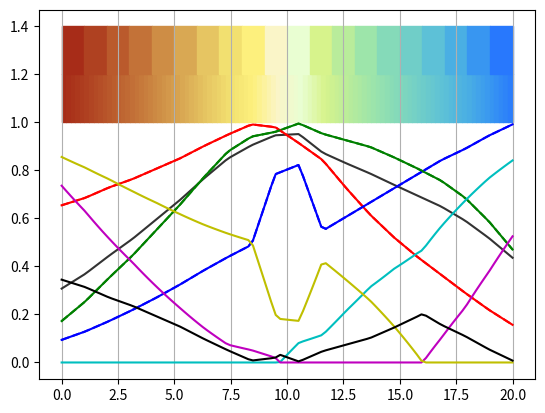

Generate this figure with matplotlib:


def cbox(i, gray=False, spectrum="alternate", reverse=False, as255=False, alpha=None, **kwargs):
    """
    Access a modular list of colors for plotting.
    Defines colours using rgb.

    :param i: (int), index to access color
    :param gray: (bool), if true then color is return as grayscale value
    :param spectrum: (str), choice of spectrum to use
    :param reverse: (bool), reverses the color order
    :param kwargs:
    :return:
    """

    CD = {}
    CD['dark blue'] = (0.0, 0.0, 0.55)  # 0
    CD['greenish blue'] = (0.12, .8, .8)  # 10
    CD['dark green'] = (0.15, 0.35, 0.0)  # 1
    CD['yellow'] = (1.0, 1.0, 0.0)  # 6
    CD['orangish yellow'] = (1.0, 0.9, 0.1)  # 6
    CD['dark red'] = (0.73, 0.0, 0.0)  # 2
    CD['dark purple'] = (0.8, 0.0, 0.8)  # 3
    CD['light green'] = (0.49, 0.64, 0.0)  # 4
    CD['orange'] = (1.0, 0.5, 0.0)  # 5
    CD['light blue'] = (0.5, 0.85, 1.0)  # 6
    CD['pink'] = (1.0, 0.8, 0.8)  # 7
    CD['brown'] = (0.5, 0.3, 0.0)  # 8
    CD['red'] = (0.9, 0.0, 0.0)  # 9

    CD['bluey purple'] = (0.8, 0.85, 1.0)  # 12

    CD['dark gray'] = (0.25, 0.25, 0.25)  #
    CD['mid gray'] = (0.5, 0.5, 0.5)  #
    CD['light gray'] = (0.75, 0.75, 0.75)  #
    CD['dark grey'] = (0.25, 0.25, 0.25)  #
    CD['mid grey'] = (0.5, 0.5, 0.5)  #
    CD['light grey'] = (0.75, 0.75, 0.75)  #
    CD['black5'] = (0.05, 0.05, 0.05)  #
    CD['black'] = (0.0, 0.0, 0.0)  #
    CD['white'] = (1.0, 1.0, 1.0)  #

    if isinstance(i, int):
        i = i
    elif isinstance(i, float):
        i = int(i)
    elif isinstance(i, str):
        dat = CD[i]
        return dat
    if spectrum == "alternate":
        order = ['dark blue', 'orange', 'light blue', 'dark purple', 'dark green',
                 'bluey purple', 'dark red', 'light green', 'pink', 'brown',
                 'red', 'yellow', 'greenish blue', 'dark gray',
                 'mid gray', 'light gray']
    elif spectrum == "lighten":
        order = ['dark blue', 'dark green', 'dark red', 'brown',
                 'light green', 'orange', 'light blue', 'pink', 'dark purple',
                 'red', 'greenish blue', 'bluey purple', 'yellow',
                 'dark gray', 'mid gray', 'light gray']
    elif spectrum == 'dots':
        order = ['dark blue', 'yellow', 'light blue', 'dark purple', 'dark green', 'orange',
                 'bluey purple', 'dark red', 'light green', 'pink', 'brown',
                 'red', 'greenish blue', 'dark gray',
                 'mid gray', 'light gray']
    elif spectrum == "traffic":
        order = ['dark green', 'orange', 'red']
    else:  # warnings
        order = ['light green', 'orangish yellow', 'orange', 'red', 'black', 'dark gray']

    index = i % len(order)
    if reverse:
        index = len(order) - index - 1
    rgb = CD[order[index]]

    gray_value = 0.299 * rgb[0] + 0.587 * rgb[1] + 0.114 * rgb[2]  # calculate the gray scale value

    if gray:
        return gray_value, gray_value, gray_value
    if as255:
        rgb = [int(rgb[0] * 255), int(rgb[1] * 255), int(rgb[2] * 255)]
    if alpha:
        rgb = list(rgb)
        rgb.append(alpha)
    return rgb


def spectra(i, **kwargs):
    """
    Define colours by number.
    Can be plotted either in order of gray scale or in the 'best' order for
    having a strong gray contrast for only three or four lines
    :param i: the index to access a colour
    """
    ordered = kwargs.get('ordered', False)
    options = kwargs.get('options', 'best')
    gray = kwargs.get('gray', False)
    CD = {}
    CD['dark blue'] = (1.0, 0.0, 0.55)  # 0
    CD['dark green'] = (0.15, 0.35, 0.0)  # 1
    CD['dark red'] = (0.73, 0.0, 0.0)  # 2
    CD['dark purple'] = (0.8, 0.0, 0.8)  # 3
    CD['light green'] = (0.49, 0.64, 0.0)  # 4
    CD['orange'] = (1.0, 0.5, 0.0)  # 5
    CD['light blue'] = (0.5, 0.85, 1.0)  # 6
    CD['pink'] = (1.0, 0.8, 0.8)  # 7
    CD['brown'] = (0.5, 0.3, 0.0)  # 8
    CD['red'] = (0.9, 0.0, 0.0)  # 9
    CD['greenish blue'] = (0.12, .8, .8)  # 10
    CD['bluey purple'] = (0.8, 0.85, 1.0)  # 12
    CD['yellow'] = (1.0, 1.0, 0.0)  # 6
    CD['dark gray'] = (0.25, 0.25, 0.25)  #
    CD['mid gray'] = (0.5, 0.5, 0.5)  #
    CD['light gray'] = (0.75, 0.75, 0.75)  #
    CD['black5'] = (0.05, 0.05, 0.05)  #
    CD['black'] = (0.0, 0.0, 0.0)  #
    CD['white'] = (1.0, 1.0, 1.0)  #

    if isinstance(i, int):
        i = i
    elif isinstance(i, float):
        i = int(i)
    elif isinstance(i, str):
        dat = CD[i]
        return dat

    DtoL = ['dark blue', 'dark green', 'dark red', 'brown',
            'light green', 'orange', 'light blue', 'pink', 'dark purple',
            'red', 'greenish blue', 'bluey purple', 'yellow',
            'dark gray', 'mid gray', 'light gray']
    Best = ['dark blue', 'orange', 'light blue', 'dark purple', 'dark green',
            'bluey purple', 'dark red', 'light green', 'pink', 'brown',
            'red', 'yellow', 'greenish blue', 'dark gray',
            'mid gray', 'light gray']
    Dots = ['dark blue', 'yellow', 'light blue', 'dark purple', 'dark green', 'orange',
            'bluey purple', 'dark red', 'light green', 'pink', 'brown',
            'red', 'greenish blue', 'dark gray',
            'mid gray', 'light gray']
    # ll = [0, 5, 2, 4, 1, 6, 3, 7, 8, 11, 9, 12, 10, 13, 14, 15]  # change 11 w 5

    ind = i % len(Best)
    dat = CD[Best[ind]]
    col = Best[ind]
    if ordered:  # if ordered is true then the colours are accessed from darkest to lightest
        ind = i % len(DtoL)
        dat = CD[DtoL[ind]]
        col = DtoL[ind]
    if options == "dots":
        ind = i % len(Dots)
        dat = CD[Dots[ind]]
        col = Dots[ind]
    if options == "ordered":
        ind = i % len(DtoL)
        dat = CD[DtoL[ind]]
        col = DtoL[ind]

    gray_value = 0.299 * dat[0] + 0.587 * dat[1] + 0.114 * dat[2]  # calculate the gray scale value

    if gray:
        return gray_value, gray_value, gray_value

    return dat


#
# def assessClassicColours():
#     cl = ['b', 'g', 'r', 'm', 'y', 'k', 'ivory', 'orange']
#     cc = ColorConverter()  # ColorConverter from matplotlib
#     for ss in cl:
#         print(ss)
#         col = cc.to_rgb(ss)
#         print(col)
#         gray = 0.299 * col[0] + 0.587 * col[1] + 0.114 * col[2]
#         print(gray)
#
#
# def plotter():
#     cs = 16
#     for j in range(cs):
#         a = np.arange(0, 10, 1)
#         b = 0.1 * np.ones(10)
#         # plt.plot(a, b + j, c=cbox('red', ordered=True), lw=30)
#         # plt.plot(a, b + j, c=cbox(j, ordered=True), lw=30)
#         plt.plot(a, b + j, c=cbox(j, ordered=False), lw=30)
#     plt.show()
#
#
# def checkGreys():
#     cs = 16
#     for j in range(cs):
#         a = np.arange(0, 5, 1)
#         b = 0.1 * np.ones(5)
#         # plt.plot(a, b + j, c=cbox('red', ordered=True), lw=30)
#         # plt.plot(a, b + j, c=cbox(j, ordered=True), lw=30)
#         col = cbox(j, ordered=False)
#         gray = 0.299 * col[0] + 0.587 * col[1] + 0.114 * col[2]
#         plt.plot(a, b + j, c=col, lw=30)
#         d = np.arange(4, 9, 1)
#         print('gray value: ', gray)
#         plt.plot(d, b + j, c=(gray, gray, gray), lw=30)
#     plt.show()

def red_to_yellow(i, gray=False, reverse=False, as255=False, alpha=None):
    rgbs = [[167, 44, 24],
            [175, 65, 33],
            [186, 90, 44],
            [195, 114, 56],
            [206, 141, 69],
            [217, 168, 83],
            [230, 197, 98],
            [242, 224, 112],
            [253, 250, 125]]
    ind = i % len(rgbs)
    if reverse:
        ind = len(rgbs) - ind - 1
    rgb = rgbs[ind]

    gray_value = (0.299 * rgb[0] + 0.587 * rgb[1] + 0.114 * rgb[2]) / 255  # calculate the gray scale value

    if gray:
        return gray_value, gray_value, gray_value
    if not as255:
        rgb = [float(rgb[0]) / 255, float(rgb[1]) / 255, float(rgb[2]) / 255]
    if alpha:
        rgb = list(rgb)
        rgb.append(alpha)
    return rgb


def get_len_red_to_yellow():
    return 9


RED2YELLOW2BLUE_STR = 'red2yellow2blue'
RED2WHITE2BLUE_STR = 'red2white2blue'
PURPLE2GREEN_STR = 'purple2green'
RED2YELLOWWHITE = 'red2yellowwhite'

COLOR_SCHEMES = [RED2YELLOW2BLUE_STR, RED2WHITE2BLUE_STR, PURPLE2GREEN_STR, RED2YELLOWWHITE]


def get_colors(scheme):
    if scheme == PURPLE2GREEN_STR:
        rgbs = [
            [73, 23, 118],  # 0
            [100, 32, 111],
            [130, 39, 108],
            [153, 51, 99],  # 3
            [173, 68, 74],  # 4
                [184, 87, 62],  # 5
                [195, 105, 54],  # 6
                [198, 126, 56],  # 7
                [206, 143, 64],  # 8
                [209, 163, 71],
                [207, 184, 90],
                [196, 207, 120],
                [183, 234, 134],
                [181, 255, 148],
                ]
    elif scheme == 'purple2yellow':
        rgbs = [
            [73, 15, 96],
            [70, 44, 159],
            [113, 62, 146],
            [173, 74, 126],
            [195, 102, 120],
            [234, 129, 87],
            [250, 165, 62],
            [250, 202, 72],
            [251, 238, 95],
        ]
    elif scheme == 'red2yellow':
        rgbs = [[167, 44, 24],
                [175, 65, 33],
                [186, 90, 44],
                [195, 114, 56],
                [206, 141, 69],
                [217, 168, 83],
                [230, 197, 98],
                [242, 224, 112],
                [253, 250, 125],
                ]
    elif scheme == 'red2yellowwhite':
        rgbs = [[167, 44, 24],  # 0
                [175, 65, 33],  # 1
                [186, 90, 44],  # 2
                [195, 114, 56],  # 3
                [206, 141, 69],  # 4
                [217, 168, 83],  # 5
                [230, 197, 98],  # 6
                [242, 224, 112],  # 7
                [253, 250, 125],  # 8
                [250, 250, 240],  # 9
                ]
    elif scheme == 'red2yellow2green':
        rgbs = [[167, 44, 24],  # 9
                [175, 65, 33],  # 8
                [186, 90, 44],  # 7
                [195, 114, 56],  # 6
                [206, 141, 69],  # 5
                [217, 168, 83],  # 4
                [230, 197, 98],  # 3
                [242, 224, 112],  # 2
                [253, 250, 125],  # 1
                [215, 245, 130],
                [185, 240, 134],
                [157, 235, 138],
                [130, 230, 142],
                ]
    elif scheme == RED2YELLOW2BLUE_STR:
        rgbs = [[167, 44, 24],  # 0
                [175, 65, 33],  # 1
                [186, 90, 44],  # 2
                [195, 114, 56],  # 3
                [206, 141, 69],  # 4
                [217, 168, 83],  # 5
                [230, 197, 98],  # 6
                [242, 224, 112],  # 7
                [253, 240, 125],  # 8
                [250, 245, 200],  # centre
                [233, 254, 210],  # centre
                [215, 243, 140],  # 8
                [185, 236, 155],  # 7
                [157, 229, 170],  # 6
                [133, 218, 185],  # 5
                [112, 206, 200],  # 4
                [93, 193, 215],  # 3
                [74, 175, 227],  # 2
                [56, 150, 241],  # 1
                [40, 120, 253],  # 0
                ]
    elif scheme == RED2WHITE2BLUE_STR:
        rgbs = [[167, 44, 24],  # 0
                [175, 65, 33],  # 1
                [186, 90, 44],  # 2
                [195, 114, 56],  # 3
                [206, 141, 69],  # 4
                [217, 168, 83],  # 5
                [230, 197, 98],  # 6
                [242, 224, 112],  # 7
                [253, 240, 125],  # 8
                [250, 250, 250],  # centre
                [250, 250, 250],  # centre
                [215, 243, 140],  # 8
                [185, 236, 155],  # 7
                [157, 229, 170],  # 6
                [133, 218, 185],  # 5
                [112, 206, 200],  # 4
                [93, 193, 215],  # 3
                [74, 175, 227],  # 2
                [56, 150, 241],  # 1
                [40, 120, 253],  # 0
                ]
    else:
        raise ValueError("scheme must be 'purple2green', 'purple2yellow'")
    return rgbs


def calc_cmyk_from_rgb(rgb, as255=False):
    try:
        import numpy as np
        rgb_c = np.array(rgb)
        if as255:
            rgb_c = rgb_c / 255
        k = 1 - np.max(rgb_c, axis=0)
        c = (1 - rgb_c[0] - k) / (1 - k)
        m = (1 - rgb_c[1] - k) / (1 - k)
        y = (1 - rgb_c[2] - k) / (1 - k)
        if as255:
            return np.array([c, m, y, k]) * 100
        return np.array([c, m, y, k])
    except ModuleNotFoundError:
        rc = rgb[0]
        gc = rgb[1]
        bc = rgb[2]
        if as255:
            rc /= 255
            gc /= 255
            bc /= 255
        k = 1 - max([rc, gc, bc])
        c = (1 - rc - k) / (1 - k)
        m = (1 - gc - k) / (1 - k)
        y = (1 - bc - k) / (1 - k)
        if as255:
            return c * 100, m * 100, y * 100, k * 100
        return c, m, y, k


def calc_rgb_from_cmyk(cmyk, as255=False):
    try:
        import numpy as np
        cmyk_c = np.array(cmyk)
        if as255:
            cmyk_c = cmyk_c / 100
        r = (1 - cmyk_c[0]) * (1 - cmyk_c[3])
        g = (1 - cmyk_c[1]) * (1 - cmyk_c[3])
        b = (1 - cmyk_c[2]) * (1 - cmyk_c[3])
        if as255:
            return np.array([r, g, b]) * 255
        return np.array([r, g, b])
    except ModuleNotFoundError:
        cc = cmyk[0]
        mc = cmyk[1]
        yc = cmyk[2]
        kc = cmyk[3]
        if as255:
            cc /= 100
            mc /= 100
            yc /= 100
            kc /= 100
        r = (1 - cc) * (1 - kc)
        g = (1 - mc) * (1 - kc)
        b = (1 - kc) * (1 - kc)
        if as255:
            return r * 255, g * 255, b * 255
        return r, g, b

def color_by_scheme(scheme, i, gray=False, reverse=False, as255=False, alpha=None):

    rgbs = get_colors(scheme)
    ind = i % len(rgbs)
    if reverse:
        ind = len(rgbs) - ind - 1
    rgb = rgbs[ind]

    if gray:
        gray_value = (0.299 * rgb[0] + 0.587 * rgb[1] + 0.114 * rgb[2]) / 255  # calculate the gray scale value
        return gray_value, gray_value, gray_value
    if not as255:
        rgb = [float(rgb[0]) / 255, float(rgb[1]) / 255, float(rgb[2]) / 255]
    if alpha:
        rgb = list(rgb)
        rgb.append(alpha)
    return rgb


def get_len_purple_to_green():
    return 12


def show_cbox_in_gray():
    import numpy as np
    import matplotlib.pyplot as plt
    cs = 16
    for j in range(cs):
        a = np.arange(0, 5, 1)
        b = 0.1 * np.ones(5)
        # plt.plot(a, b + j, c=cbox('red', ordered=True), lw=30)
        # plt.plot(a, b + j, c=cbox(j, ordered=True), lw=30)
        col = cbox(j, ordered=False)
        gray = 0.299 * col[0] + 0.587 * col[1] + 0.114 * col[2]
        plt.plot(a, b + j, c=col, lw=30)
        d = np.arange(4, 9, 1)
        print('gray value: ', gray)
        plt.plot(d, b + j, c=(gray, gray, gray), lw=30)

    plt.show()

def show_in_gray(scheme):
    import numpy as np
    import matplotlib.pyplot as plt
    rgbs = get_colors(scheme)
    cs = 16
    gs = []
    for j in range(len(rgbs) + 1):
        a = np.arange(0, 5, 1)
        b = 0.1 * np.ones(5)
        # plt.plot(a, b + j, c=cbox('red', ordered=True), lw=30)
        # plt.plot(a, b + j, c=cbox(j, ordered=True), lw=30)
        col = color_by_scheme(scheme, j)
        gray = 0.299 * col[0] + 0.587 * col[1] + 0.114 * col[2]
        plt.plot(a, b + j, c=col, lw=30)
        d = np.arange(4, 9, 1)
        print('gray value: ', gray)
        plt.plot(d, b + j, c=(gray, gray, gray), lw=30)
        plt.plot(gray * 5, j, 'o')
        gs.append(gray)
    plt.plot([gs[0] * 5, gs[-2] * 5], [0, len(rgbs) - 1])
    plt.show()


def color_by_interp(scheme, val, gray=False, reverse=False, as255=False, alpha=None):
    import numpy as np
    rgbs = np.array(get_colors(scheme))
    if reverse:
        rgbs = rgbs[::-1]
    xs = np.linspace(0, 1, len(rgbs))
    r = np.interp(val, xs, rgbs[:, 0])
    g = np.interp(val, xs, rgbs[:, 1])
    b = np.interp(val, xs, rgbs[:, 2])
    rgb = [r, g, b]
    if gray:
        gray_value = (0.299 * rgb[0] + 0.587 * rgb[1] + 0.114 * rgb[2]) / 255  # calculate the gray scale value
        return gray_value, gray_value, gray_value
    if not as255:
        rgb = [rgb[0] / 255, rgb[1] / 255, rgb[2] / 255]
    else:
        rgb = np.array(rgb, dtype=int)
    if alpha:
        rgb = list(rgb)
        rgb.append(alpha)
    return rgb

def color_by_index(scheme, ind, gray=False, reverse=False, as255=False, alpha=None):
    import numpy as np
    rgbs = np.array(get_colors(scheme))
    if reverse:
        rgbs = rgbs[::-1]

    rgb = rgbs[ind]
    if gray:
        gray_value = (0.299 * rgb[0] + 0.587 * rgb[1] + 0.114 * rgb[2]) / 255  # calculate the gray scale value
        return gray_value, gray_value, gray_value
    if not as255:
        rgb = [rgb[0] / 255, rgb[1] / 255, rgb[2] / 255]
    else:
        rgb = np.array(rgb, dtype=int)
    if alpha:
        rgb = list(rgb)
        rgb.append(alpha)
    return rgb


def show_interp_gray_val(scheme):
    import numpy as np
    import matplotlib.pyplot as plt
    xs = np.linspace(0, 1, 100)
    rrr = get_colors(scheme)
    cols = np.array(get_colors(scheme)) / 255

    grays = color_by_interp(scheme, xs, gray=True)

    rgbs = color_by_interp(scheme, xs)
    cmyks = calc_cmyk_from_rgb(rgbs)
    rgbs_d = calc_rgb_from_cmyk(cmyks)
    xs *= len(rrr)
    bf, sps = plt.subplots()
    plt.plot(xs, grays[0], c=(0.2, 0.2, 0.2))
    # plt.plot(xs[1:], np.diff(grays[0]) * 100, c=(0.3, 0.3, 0.3), ls='--')
    plt.plot(xs, rgbs[0], c='r')
    plt.plot(xs, rgbs[1], c='g')
    plt.plot(xs, rgbs[2], c='b')
    plt.plot(xs, rgbs_d[0], 'r--')
    plt.plot(xs, rgbs_d[1], 'g--')
    plt.plot(xs, rgbs_d[2], 'b--')
    plt.plot(xs, cmyks[0], c='c')
    plt.plot(xs, cmyks[1], c='m')
    plt.plot(xs, cmyks[2], c='y')
    plt.plot(xs, cmyks[3], c='k')
    xs1 = list(xs) + [xs[-1] + 1]
    rgbs = np.array(rgbs)
    for i in range(len(xs) - 1):
        plt.fill_between([xs1[i], xs1[i+1]], [1, 1], [1.2, 1.2], color=rgbs[:, i])
    xns = np.arange(len(cols) + 1)
    for i in range(len(cols)):
        print(cols[i])
        plt.fill_between([xns[i], xns[i+1]], [1.2, 1.2], [1.4, 1.4], color=cols[i])
    sps.xaxis.grid(True)
    plt.show()



if __name__ == '__main__':
    # show_in_gray('purple2green')
    show_interp_gray_val('red2yellow2blue')
    # show_interp_gray_val('red2yellowwhite')
    # cmyk = calc_cmyk_from_rgb((59, 132, 216), as255=True)
    # rgb = calc_rgb_from_cmyk(cmyk, as255=True)
    # print(rgb)
    # show_in_gray('purple2yellow')
    # for i in range(10):
    #     print(purple_to_green(i, True))
